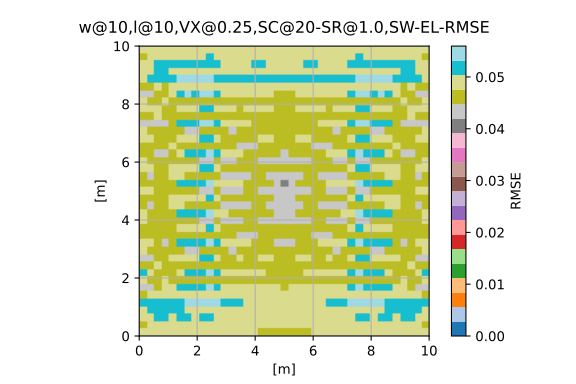

The data file committed next to this chart (first rows):
4.955001675511319648e-02, 4.702627288179037773e-02, 4.885771933333428463e-02, 4.955893242877616733e-02, 5.035985498045790487e-02, 4.506274799929162189e-02, 4.294826990764406133e-02, 4.832867573039120040e-02, 5.052791228064183737e-02, 4.505132388328330489e-02, 4.351593315129914652e-02, 4.864773016676644801e-02, 4.945027239046463630e-02, 4.511156823169121255e-02, 4.524231180632799082e-02, 4.940584809968420060e-02, 4.861097633497830223e-02, 4.499213213499441560e-02, 4.667025653858268563e-02, 4.957523668889881469e-02, 4.715020453475628204e-02, 4.507482120946883913e-02, 4.813820507505233576e-02, 4.927412610652946723e-02
4.888349364621971671e-02, 4.793785788539840081e-02, 5.007501412131136476e-02, 5.038354425683506943e-02, 5.045564509243863349e-02, 4.758036621234352365e-02, 4.394973604549011481e-02, 4.583340110236774206e-02, 4.993337565058166699e-02, 4.680821385895352071e-02, 4.353722838407211165e-02, 4.630543089196284545e-02, 4.826754198789789951e-02, 4.636966458283756087e-02, 4.490410205949744993e-02, 4.749672296248870496e-02, 4.730483951155252387e-02, 4.423773633880262457e-02, 4.621846792173039953e-02, 4.766634574083390696e-02, 4.583680508898003991e-02, 4.438492640433427255e-02, 4.798680765913788254e-02, 4.733898972378156045e-02
4.886663191109687221e-02, 4.952815592380846454e-02, 5.074154713985049719e-02, 5.166667108775763184e-02, 5.036256517578321240e-02, 4.958482209773351634e-02, 4.722942757648097151e-02, 4.642487827289789454e-02, 4.726214908368310541e-02, 4.837679325953838511e-02, 4.517427850889184360e-02, 4.638003939621496152e-02, 4.553869017423876897e-02, 4.723644529582071011e-02, 4.548389410641464486e-02, 4.670547475701797291e-02, 4.560965604234355070e-02, 4.541383414910783040e-02, 4.629180044857662130e-02, 4.690612520310246530e-02, 4.492922080217947450e-02, 4.547640648604730357e-02, 4.731208087543162938e-02, 4.675186789022703349e-02
4.883032692725201851e-02, 4.971729615065583613e-02, 5.094666501985332940e-02, 5.183969487904400292e-02, 5.048178874249008991e-02, 4.884325803646057812e-02, 4.790147592441337115e-02, 4.806694889956127092e-02, 4.548593202291578014e-02, 4.646614997690733107e-02, 4.645022194630733792e-02, 4.728032566549785626e-02, 4.408610956678030157e-02, 4.581265873801508570e-02, 4.617684183675351689e-02, 4.681451231488002046e-02, 4.490865669858802589e-02, 4.669655318494556062e-02, 4.636680002913637355e-02, 4.713114772465355762e-02, 4.476560618666956815e-02, 4.655288325208954692e-02, 4.664425345338204382e-02, 4.694962099477429512e-02
4.892310511776753329e-02, 5.008558024758995308e-02, 5.006456740099868297e-02, 5.129240909151284306e-02, 5.071495141118279731e-02, 5.012402353241977859e-02, 4.829145345261461747e-02, 4.734108092072830676e-02, 4.611894257979808759e-02, 4.746029721467336093e-02, 4.764732828823944888e-02, 4.676351518215967479e-02, 4.535422608014202245e-02, 4.680048827393482047e-02, 4.755520510127912021e-02, 4.659028860095975472e-02, 4.658498088844271329e-02, 4.956545034145670714e-02, 4.777808513680078389e-02, 4.671377235340003903e-02, 4.641188452469186682e-02, 4.949640196369885226e-02, 4.767993827112120692e-02, 4.678183354837028851e-02
4.898200970254446007e-02, 4.909384648401522028e-02, 5.056189710133434517e-02, 5.070272594976269614e-02, 5.292903875498405908e-02, 4.898809735847113600e-02, 5.052624085731957648e-02, 4.661467807860109058e-02, 4.992975049000007021e-02, 4.721065749939180878e-02, 4.973033048557774782e-02, 4.576512400488441656e-02, 5.081761971978709241e-02, 4.693003070958193246e-02, 4.949583499782844037e-02, 4.662851309621811324e-02, 5.094862826594229177e-02, 4.843543281024861868e-02, 5.025680888988373618e-02, 4.702736796121498308e-02, 5.096273894208894206e-02, 4.814739821531502373e-02, 5.009950471796183885e-02, 4.696090026386252891e-02
4.952296146023928147e-02, 4.840168119654913309e-02, 5.040368805910040717e-02, 5.021446396901224629e-02, 5.595433928006038338e-02, 4.894198529750944104e-02, 5.055867014897465900e-02, 4.600647145169352303e-02, 5.250555302789042950e-02, 4.724949834740567456e-02, 4.947776031190768281e-02, 4.442521807169947518e-02, 5.307807315348295196e-02, 4.685086776188838315e-02, 4.901053250501015424e-02, 4.662209170022971888e-02, 5.302539765058006394e-02, 4.577846390011048455e-02, 4.954341156792531342e-02, 4.676919337188688991e-02, 5.303982146679267484e-02, 4.560716233247898849e-02, 4.991889253206420463e-02, 4.655413516429276338e-02
4.953079143619084496e-02, 4.844889936134248037e-02, 5.035141657557987843e-02, 4.999185832510669170e-02, 5.572230274634082381e-02, 4.903664875720670918e-02, 5.080929538021662639e-02, 4.582791177731068699e-02, 5.250020712786044458e-02, 4.682508928635209511e-02, 4.978572445832087773e-02, 4.460211751840706396e-02, 5.209292818409567288e-02, 4.565743655409999074e-02, 4.887511012362611568e-02, 4.544781249378472554e-02, 5.261002704962303156e-02, 4.495236198305492537e-02, 4.913216423934167743e-02, 4.521879408045244297e-02, 5.216594851504787606e-02, 4.495028577792480051e-02, 5.007083218903756600e-02, 4.525567088570350144e-02
4.955764650843736546e-02, 4.912131178929641379e-02, 5.045007549406443220e-02, 4.966453242107399940e-02, 5.500695589373685856e-02, 5.015896565744230179e-02, 5.231245964386310038e-02, 4.578516044107974053e-02, 5.311302838838306145e-02, 4.701785436507816690e-02, 5.048158951028272612e-02, 4.497402319448405572e-02, 5.259621454369656918e-02, 4.491497859001255394e-02, 4.933608434114079150e-02, 4.448188146551303179e-02, 5.263760547102894205e-02, 4.590795341322046613e-02, 4.947217010181670371e-02, 4.414667786044192133e-02, 5.216725631690460191e-02, 4.592956532441801187e-02, 5.042755629020684305e-02, 4.455778446692684053e-02
4.958287307992281789e-02, 4.991154902657293779e-02, 5.093297811886060567e-02, 4.886133543869281004e-02, 5.497077648033910774e-02, 4.931264786339869394e-02, 5.373180211596134681e-02, 4.578235745579581351e-02, 5.491839524133922817e-02, 4.587086316219306931e-02, 5.117804421328980141e-02, 4.487323937871696283e-02, 5.407383863899899168e-02, 4.478749878494289044e-02, 5.076096520780359889e-02, 4.431640726608671033e-02, 5.390390022460812836e-02, 4.654771834323671864e-02, 5.104105995376393562e-02, 4.423050071538306427e-02, 5.360757150463032333e-02, 4.658268768960033973e-02, 5.168693576086295233e-02, 4.456678710900210255e-02
4.958177456773777553e-02, 4.989942580637977965e-02, 4.952306575105855369e-02, 4.805632262619817519e-02, 5.318355700239010136e-02, 4.887029316888822500e-02, 5.081450404351040701e-02, 4.608842764578170714e-02, 5.182677947676851693e-02, 4.565117449113462872e-02, 4.838540185721468267e-02, 4.546144057131324551e-02, 5.053435578998709266e-02, 4.604760694963706130e-02, 4.852805052191622864e-02, 4.538087498187247382e-02, 5.029208226814659705e-02, 4.587682817741173952e-02, 4.824956261442106542e-02, 4.517549937066089177e-02, 5.027341050923991167e-02, 4.596198717694109648e-02, 4.828467731813381597e-02, 4.537780636770808590e-02
4.952428274033041089e-02, 4.986188888981164802e-02, 4.823215173947621032e-02, 4.762202110013615680e-02, 5.141256125232728652e-02, 4.869982758015809626e-02, 4.821917438390161542e-02, 4.678106040080511757e-02, 4.955835295474644853e-02, 4.619752975477005308e-02, 4.661824187616801091e-02, 4.550103510687018848e-02, 4.789768613382601459e-02, 4.610512349735654269e-02, 4.632474945705689767e-02, 4.460551316178583414e-02, 4.774890622402896273e-02, 4.434234917901714451e-02, 4.619597840634986907e-02, 4.371092727553287094e-02, 4.785204213358958125e-02, 4.441699234426444570e-02, 4.611068687147738127e-02, 4.467599386999182576e-02
4.937734263475086066e-02, 4.977039781778359873e-02, 4.815775236038173646e-02, 4.758787161140885097e-02, 5.135583866909660539e-02, 4.856516595077668697e-02, 4.818451840048650070e-02, 4.620097535044524750e-02, 4.928515565581489954e-02, 4.696904792082945423e-02, 4.724675324250732222e-02, 4.431950162567315638e-02, 4.796118980611083910e-02, 4.533501254669190794e-02, 4.667382617319670857e-02, 4.376873100140671324e-02, 4.740519619373059074e-02, 4.375854109450058593e-02, 4.668628486427079533e-02, 4.445791762993073215e-02, 4.853909510405440830e-02, 4.375845893114942153e-02, 4.578085827243161959e-02, 4.388298747851392817e-02
4.910907753652191815e-02, 4.962237503011786982e-02, 4.832029002572060805e-02, 4.798946894015643921e-02, 5.096203580852619319e-02, 4.844581580881161115e-02, 4.844051963261927773e-02, 4.621291107767305784e-02, 4.841672427856048150e-02, 4.663767993033231252e-02, 4.766711079950176899e-02, 4.520832890466183751e-02, 4.832091916686305499e-02, 4.437030899765747466e-02, 4.608208479086825515e-02, 4.469528096298098357e-02, 4.714271692391220486e-02, 4.335365085375433164e-02, 4.602764877193652598e-02, 4.439012504568057987e-02, 4.760023904330880351e-02, 4.332629424527450340e-02, 4.591856615500251870e-02, 4.481216530277629811e-02
4.860925407447751201e-02, 4.942764273710250483e-02, 4.884132363292518347e-02, 4.824600685065679601e-02, 5.034086920144507926e-02, 4.854086495889221864e-02, 4.900006239542860353e-02, 4.720316400915189337e-02, 4.845403287181446195e-02, 4.598474742847311059e-02, 4.753262048220823627e-02, 4.583602186183203392e-02, 4.788035301300819224e-02, 4.409414758486628061e-02, 4.619807443872619990e-02, 4.616787376921833996e-02, 4.711808200416736647e-02, 4.438696496784447915e-02, 4.606533500290914407e-02, 4.541884681222490422e-02, 4.668907926756944715e-02, 4.436806636031152828e-02, 4.642776973363589577e-02, 4.627586186356667103e-02
4.806393053437482688e-02, 4.924873006456740449e-02, 4.934662929017092498e-02, 4.834678009630854340e-02, 4.972628723248455340e-02, 4.915319824628352346e-02, 4.944455610438661108e-02, 4.707830436609008323e-02, 4.858002123887825846e-02, 4.615184983271751473e-02, 4.750341996920767057e-02, 4.605467614234395879e-02, 4.666839424250170121e-02, 4.401431737012052176e-02, 4.590368054176974938e-02, 4.544833223822541263e-02, 4.646371675552879443e-02, 4.532698731806465015e-02, 4.563646083760380251e-02, 4.510198912796315601e-02, 4.564017626680638706e-02, 4.530529086710158304e-02, 4.608078530328052480e-02, 4.563426818460530193e-02
4.748968978082165893e-02, 4.915239656887328279e-02, 4.940979023737584325e-02, 4.812978206299672185e-02, 4.907685663634748369e-02, 4.898570277948881280e-02, 4.983108458420262149e-02, 4.622987348487934273e-02, 4.812089722270609243e-02, 4.656866012915424763e-02, 4.800177600903854369e-02, 4.541541093773467097e-02, 4.744558519919013506e-02, 4.480777710739670960e-02, 4.665960097668159917e-02, 4.419631860775165288e-02, 4.753750829182847720e-02, 4.528581704670870539e-02, 4.614858387351395558e-02, 4.410057187969909642e-02, 4.585692752064639277e-02, 4.521673228935436245e-02, 4.744102460110107694e-02, 4.430722518192199699e-02
4.715474199658176158e-02, 4.916322208959678780e-02, 4.941808876697709879e-02, 4.793833247863617253e-02, 4.877295242416224141e-02, 4.923872935064625700e-02, 5.005135868122768256e-02, 4.619266342297606576e-02, 4.724030795880992256e-02, 4.614038266984737957e-02, 4.761782267191363993e-02, 4.500836910380919681e-02, 4.682029064669119417e-02, 4.586805844648968178e-02, 4.682759636015337845e-02, 4.407416179028133402e-02, 4.590672346594836667e-02, 4.348385355832722066e-02, 4.620120546208047324e-02, 4.353277714224058903e-02, 4.548974848216293110e-02, 4.352020884898163966e-02, 4.657734042183897527e-02, 4.420606637398681593e-02
4.701000310858343550e-02, 4.835612359253976811e-02, 4.858451998267401123e-02, 4.783534168694546229e-02, 4.799728931897243728e-02, 4.891001450169225884e-02, 4.814466271644361056e-02, 4.598496826512037117e-02, 4.568499778722191762e-02, 4.648276237725763177e-02, 4.589380989109768938e-02, 4.538424024676090268e-02, 4.472709048733919390e-02, 4.633653091676087632e-02, 4.571707181866015851e-02, 4.431776004201869179e-02, 4.393426704001756472e-02, 4.385033323665794153e-02, 4.403177710515530224e-02, 4.363625534810471052e-02, 4.328191057008130144e-02, 4.383574466483750043e-02, 4.515767175711867670e-02, 4.439140044239372335e-02
4.697915270629312440e-02, 4.806383477448356034e-02, 4.835067101582411070e-02, 4.766218166688494795e-02, 4.763955072857021383e-02, 4.859524359941944094e-02, 4.674478095892586893e-02, 4.548029869843338985e-02, 4.498198186498039014e-02, 4.678188978021850797e-02, 4.505510580991258646e-02, 4.520268483440940260e-02, 4.408415550117254778e-02, 4.618274820269224756e-02, 4.496502577187409116e-02, 4.390419054820104972e-02, 4.373194350359815158e-02, 4.466703207903610640e-02, 4.232057887576876759e-02, 4.429127878904221688e-02, 4.194718600092148947e-02, 4.467246320893045880e-02, 4.484831824997723149e-02, 4.389207555195370064e-02
4.701000310858344244e-02, 4.835612359253976811e-02, 4.858451998267401817e-02, 4.783534168694542760e-02, 4.799728931897245116e-02, 4.891001450169225884e-02, 4.814466271644356893e-02, 4.598496826512032259e-02, 4.568499778722216742e-02, 4.648276237725772198e-02, 4.589380989109765469e-02, 4.538424024676082635e-02, 4.472709048733901349e-02, 4.633653091676107755e-02, 4.571707181866017239e-02, 4.431776004201869873e-02, 4.393426704001758554e-02, 4.385033323665790683e-02, 4.403177710515530224e-02, 4.363625534810502971e-02, 4.328191057008129450e-02, 4.383574466483756982e-02, 4.515767175711821180e-02, 4.439140044239385519e-02
4.715474199658175464e-02, 4.916322208959680862e-02, 4.941808876697705716e-02, 4.793833247863614477e-02, 4.877295242416240101e-02, 4.923872935064627782e-02, 5.005135868122756460e-02, 4.619266342297610045e-02, 4.724030795880984623e-02, 4.614038266984739345e-02, 4.761782267191352891e-02, 4.500836910380907191e-02, 4.682029064669136764e-02, 4.586805844648979974e-02, 4.682759636015282334e-02, 4.407416179028135483e-02, 4.590672346594924097e-02, 4.348385355832727617e-02, 4.620120546208131285e-02, 4.353277714224054740e-02, 4.548974848216416622e-02, 4.352020884898220865e-02, 4.657734042183898221e-02, 4.420606637398692002e-02
4.748968978082165893e-02, 4.915239656887330361e-02, 4.940979023737579467e-02, 4.812978206299668715e-02, 4.907685663634767104e-02, 4.898570277948881974e-02, 4.983108458420250353e-02, 4.622987348487936354e-02, 4.812089722270630754e-02, 4.656866012915429620e-02, 4.800177600903839797e-02, 4.541541093773471954e-02, 4.744558519918874034e-02, 4.480777710739713288e-02, 4.665960097668081508e-02, 4.419631860775147941e-02, 4.753750829182813720e-02, 4.528581704670893437e-02, 4.614858387351422619e-02, 4.410057187969913806e-02, 4.585692752064537275e-02, 4.521673228935430694e-02, 4.744102460110111857e-02, 4.430722518192159454e-02
4.806393053437483381e-02, 4.924873006456742530e-02, 4.934662929017087640e-02, 4.834678009630851564e-02, 4.972628723248483096e-02, 4.915319824628347489e-02, 4.944455610438642373e-02, 4.707830436609005548e-02, 4.858002123887820295e-02, 4.615184983271768127e-02, 4.750341996920776771e-02, 4.605467614234405593e-02, 4.666839424250168733e-02, 4.401431737012056339e-02, 4.590368054176979795e-02, 4.544833223822541957e-02, 4.646371675552806585e-02, 4.532698731806545506e-02, 4.563646083760294209e-02, 4.510198912796268417e-02, 4.564017626680554052e-02, 4.530529086710095160e-02, 4.608078530328078154e-02, 4.563426818460512152e-02
4.860925407447750507e-02, 4.942764273710251177e-02, 4.884132363292516960e-02, 4.824600685065684458e-02, 5.034086920144530825e-02, 4.854086495889218394e-02, 4.900006239542866598e-02, 4.720316400915208765e-02, 4.845403287181462848e-02, 4.598474742847281915e-02, 4.753262048220828484e-02, 4.583602186183224902e-02, 4.788035301300834490e-02, 4.409414758486623898e-02, 4.619807443872542968e-02, 4.616787376921837466e-02, 4.711808200416734566e-02, 4.438696496784456241e-02, 4.606533500290911631e-02, 4.541884681222503606e-02, 4.668907926757035615e-02, 4.436806636031141726e-02, 4.642776973363504922e-02, 4.627586186356701103e-02
4.910907753652191815e-02, 4.962237503011787676e-02, 4.832029002572059417e-02, 4.798946894015654330e-02, 5.096203580852632503e-02, 4.844581580881152788e-02, 4.844051963261948590e-02, 4.621291107767305784e-02, 4.841672427856043986e-02, 4.663767993033227782e-02, 4.766711079950161634e-02, 4.520832890466180976e-02, 4.832091916686269417e-02, 4.437030899765732894e-02, 4.608208479086756126e-02, 4.469528096298119868e-02, 4.714271692391311386e-02, 4.335365085375415817e-02, 4.602764877193620680e-02, 4.439012504568046191e-02, 4.760023904330921984e-02, 4.332629424527473933e-02, 4.591856615500206767e-02, 4.481216530277672833e-02
4.937734263475086066e-02, 4.977039781778361260e-02, 4.815775236038172258e-02, 4.758787161140896199e-02, 5.135583866909693151e-02, 4.856516595077663839e-02, 4.818451840048656315e-02, 4.620097535044528220e-02, 4.928515565581512159e-02, 4.696904792082940566e-02, 4.724675324250712793e-02, 4.431950162567335066e-02, 4.796118980611133870e-02, 4.533501254669198427e-02, 4.667382617319709714e-02, 4.376873100140666467e-02, 4.740519619373020910e-02, 4.375854109450029450e-02, 4.668628486426996960e-02, 4.445791762993075991e-02, 4.853909510405421401e-02, 4.375845893114948398e-02, 4.578085827243102285e-02, 4.388298747851401838e-02
4.952428274033041089e-02, 4.986188888981164802e-02, 4.823215173947618256e-02, 4.762202110013626088e-02, 5.141256125232760571e-02, 4.869982758015806157e-02, 4.821917438390163624e-02, 4.678106040080518696e-02, 4.955835295474645547e-02, 4.619752975477008083e-02, 4.661824187616793458e-02, 4.550103510687034114e-02, 4.789768613382681256e-02, 4.610512349735677168e-02, 4.632474945705680747e-02, 4.460551316178538311e-02, 4.774890622402878926e-02, 4.434234917901726247e-02, 4.619597840634966784e-02, 4.371092727553302359e-02, 4.785204213359100373e-02, 4.441699234426406406e-02, 4.611068687147757555e-02, 4.467599386999162453e-02
4.958177456773778247e-02, 4.989942580637977271e-02, 4.952306575105852593e-02, 4.805632262619821682e-02, 5.318355700239017769e-02, 4.887029316888823194e-02, 5.081450404351033762e-02, 4.608842764578166551e-02, 5.182677947676866959e-02, 4.565117449113476056e-02, 4.838540185721523779e-02, 4.546144057131345367e-02, 5.053435578998696082e-02, 4.604760694963665191e-02, 4.852805052191602048e-02, 4.538087498187266811e-02, 5.029208226814635418e-02, 4.587682817741146196e-02, 4.824956261441967070e-02, 4.517549937066062810e-02, 5.027341050923875287e-02, 4.596198717694112423e-02, 4.828467731813453068e-02, 4.537780636770859244e-02
4.958287307992281789e-02, 4.991154902657293779e-02, 5.093297811886055709e-02, 4.886133543869293494e-02, 5.497077648033948938e-02, 4.931264786339865230e-02, 5.373180211596138844e-02, 4.578235745579579269e-02, 5.491839524133899919e-02, 4.587086316219320808e-02, 5.117804421328962794e-02, 4.487323937871682406e-02, 5.407383863899800636e-02, 4.478749878494266840e-02, 5.076096520780456339e-02, 4.431640726608655767e-02, 5.390390022460834346e-02, 4.654771834323682272e-02, 5.104105995376286703e-02, 4.423050071538320305e-02, 5.360757150462960863e-02, 4.658268768960018014e-02, 5.168693576086193925e-02, 4.456678710900197765e-02
4.955764650843737240e-02, 4.912131178929641379e-02, 5.045007549406432118e-02, 4.966453242107412430e-02, 5.500695589373661570e-02, 5.015896565744228791e-02, 5.231245964386278813e-02, 4.578516044107981686e-02, 5.311302838838331125e-02, 4.701785436507808363e-02, 5.048158951028258040e-02, 4.497402319448388225e-02, 5.259621454369744348e-02, 4.491497859001246373e-02, 4.933608434114112457e-02, 4.448188146551329547e-02, 5.263760547103008697e-02, 4.590795341322088247e-02, 4.947217010181684943e-02, 4.414667786044201847e-02, 5.216725631690471293e-02, 4.592956532441804657e-02, 5.042755629020632957e-02, 4.455778446692662542e-02
4.953079143619084496e-02, 4.844889936134246650e-02, 5.035141657557981598e-02, 4.999185832510671945e-02, 5.572230274634080993e-02, 4.903664875720673694e-02, 5.080929538021632802e-02, 4.582791177731079801e-02, 5.250020712786050009e-02, 4.682508928635227552e-02, 4.978572445832021159e-02, 4.460211751840694600e-02, 5.209292818409661657e-02, 4.565743655409994217e-02, 4.887511012362609486e-02, 4.544781249378443411e-02, 5.261002704962317728e-02, 4.495236198305502251e-02, 4.913216423934178845e-02, 4.521879408045267196e-02, 5.216594851504766095e-02, 4.495028577792437030e-02, 5.007083218903782273e-02, 4.525567088570388308e-02
4.952296146023928841e-02, 4.840168119654913309e-02, 5.040368805910028227e-02, 5.021446396901227405e-02, 5.595433928006027929e-02, 4.894198529750939941e-02, 5.055867014897452022e-02, 4.600647145169355773e-02, 5.250555302789073481e-02, 4.724949834740573007e-02, 4.947776031190794649e-02, 4.442521807169954456e-02, 5.307807315348335442e-02, 4.685086776188841090e-02, 4.901053250500978647e-02, 4.662209170022950377e-02, 5.302539765058015414e-02, 4.577846390011024169e-02, 4.954341156792434198e-02, 4.676919337188683440e-02, 5.303982146679145360e-02, 4.560716233247896073e-02, 4.991889253206224092e-02, 4.655413516429279808e-02
4.898200970254446007e-02, 4.909384648401524803e-02, 5.056189710133422721e-02, 5.070272594976277247e-02, 5.292903875498433663e-02, 4.898809735847115682e-02, 5.052624085731942383e-02, 4.661467807860095874e-02, 4.992975049000038246e-02, 4.721065749939198225e-02, 4.973033048557767150e-02, 4.576512400488447901e-02, 5.081761971978713405e-02, 4.693003070958194634e-02, 4.949583499782833629e-02, 4.662851309621791895e-02, 5.094862826594127869e-02, 4.843543281024879216e-02, 5.025680888988395822e-02, 4.702736796121494145e-02, 5.096273894208919186e-02, 4.814739821531512781e-02, 5.009950471796210947e-02, 4.696090026386265381e-02
4.892310511776753329e-02, 5.008558024758997390e-02, 5.006456740099865521e-02, 5.129240909151280142e-02, 5.071495141118280425e-02, 5.012402353241971614e-02, 4.829145345261415950e-02, 4.734108092072842472e-02, 4.611894257979801820e-02, 4.746029721467357604e-02, 4.764732828823971256e-02, 4.676351518215964009e-02, 4.535422608014216123e-02, 4.680048827393473027e-02, 4.755520510127872469e-02, 4.659028860095965757e-02, 4.658498088844256757e-02, 4.956545034145681122e-02, 4.777808513680036062e-02, 4.671377235339986556e-02, 4.641188452469188069e-02, 4.949640196369892858e-02, 4.767993827112174815e-02, 4.678183354837032321e-02
4.883032692725201157e-02, 4.971729615065579450e-02, 5.094666501985334328e-02, 5.183969487904408618e-02, 5.048178874249011766e-02, 4.884325803646041853e-02, 4.790147592441330870e-02, 4.806694889956129868e-02, 4.548593202291564136e-02, 4.646614997690731719e-02, 4.645022194630724077e-02, 4.728032566549771054e-02, 4.408610956678037096e-02, 4.581265873801492611e-02, 4.617684183675357934e-02, 4.681451231488002740e-02, 4.490865669858779691e-02, 4.669655318494551899e-02, 4.636680002913649151e-02, 4.713114772465364088e-02, 4.476560618666959590e-02, 4.655288325208958855e-02, 4.664425345338184259e-02, 4.694962099477433676e-02
4.886663191109686527e-02, 4.952815592380846454e-02, 5.074154713985046944e-02, 5.166667108775763878e-02, 5.036256517578321934e-02, 4.958482209773345389e-02, 4.722942757648099232e-02, 4.642487827289793617e-02, 4.726214908368315398e-02, 4.837679325953823939e-02, 4.517427850889174645e-02, 4.638003939621491989e-02, 4.553869017423896326e-02, 4.723644529582077950e-02, 4.548389410641474201e-02, 4.670547475701798679e-02, 4.560965604234348825e-02, 4.541383414910781652e-02, 4.629180044857634374e-02, 4.690612520310245143e-02, 4.492922080217946756e-02, 4.547640648604729663e-02, 4.731208087543190693e-02, 4.675186789022704043e-02
4.888349364621972365e-02, 4.793785788539844245e-02, 5.007501412131136476e-02, 5.038354425683517351e-02, 5.045564509243863349e-02, 4.758036621234336405e-02, 4.394973604549013563e-02, 4.583340110236779064e-02, 4.993337565058159760e-02, 4.680821385895347214e-02, 4.353722838407208390e-02, 4.630543089196285239e-02, 4.826754198789793421e-02, 4.636966458283774822e-02, 4.490410205949742217e-02, 4.749672296248874659e-02, 4.730483951155235040e-02, 4.423773633880252049e-02, 4.621846792173042034e-02, 4.766634574083388615e-02, 4.583680508897975542e-02, 4.438492640433444603e-02, 4.798680765913796581e-02, 4.733898972378159514e-02
4.955001675511319648e-02, 4.702627288179034304e-02, 4.885771933333423606e-02, 4.955893242877617427e-02, 5.035985498045791181e-02, 4.506274799929167046e-02, 4.294826990764404745e-02, 4.832867573039120040e-02, 5.052791228064182349e-02, 4.505132388328332571e-02, 4.351593315129909795e-02, 4.864773016676646189e-02, 4.945027239046462242e-02, 4.511156823169122643e-02, 4.524231180632798388e-02, 4.940584809968420060e-02, 4.861097633497834386e-02, 4.499213213499440173e-02, 4.667025653858267176e-02, 4.957523668889880081e-02, 4.715020453475644857e-02, 4.507482120946885995e-02, 4.813820507505232882e-02, 4.927412610652948111e-02
